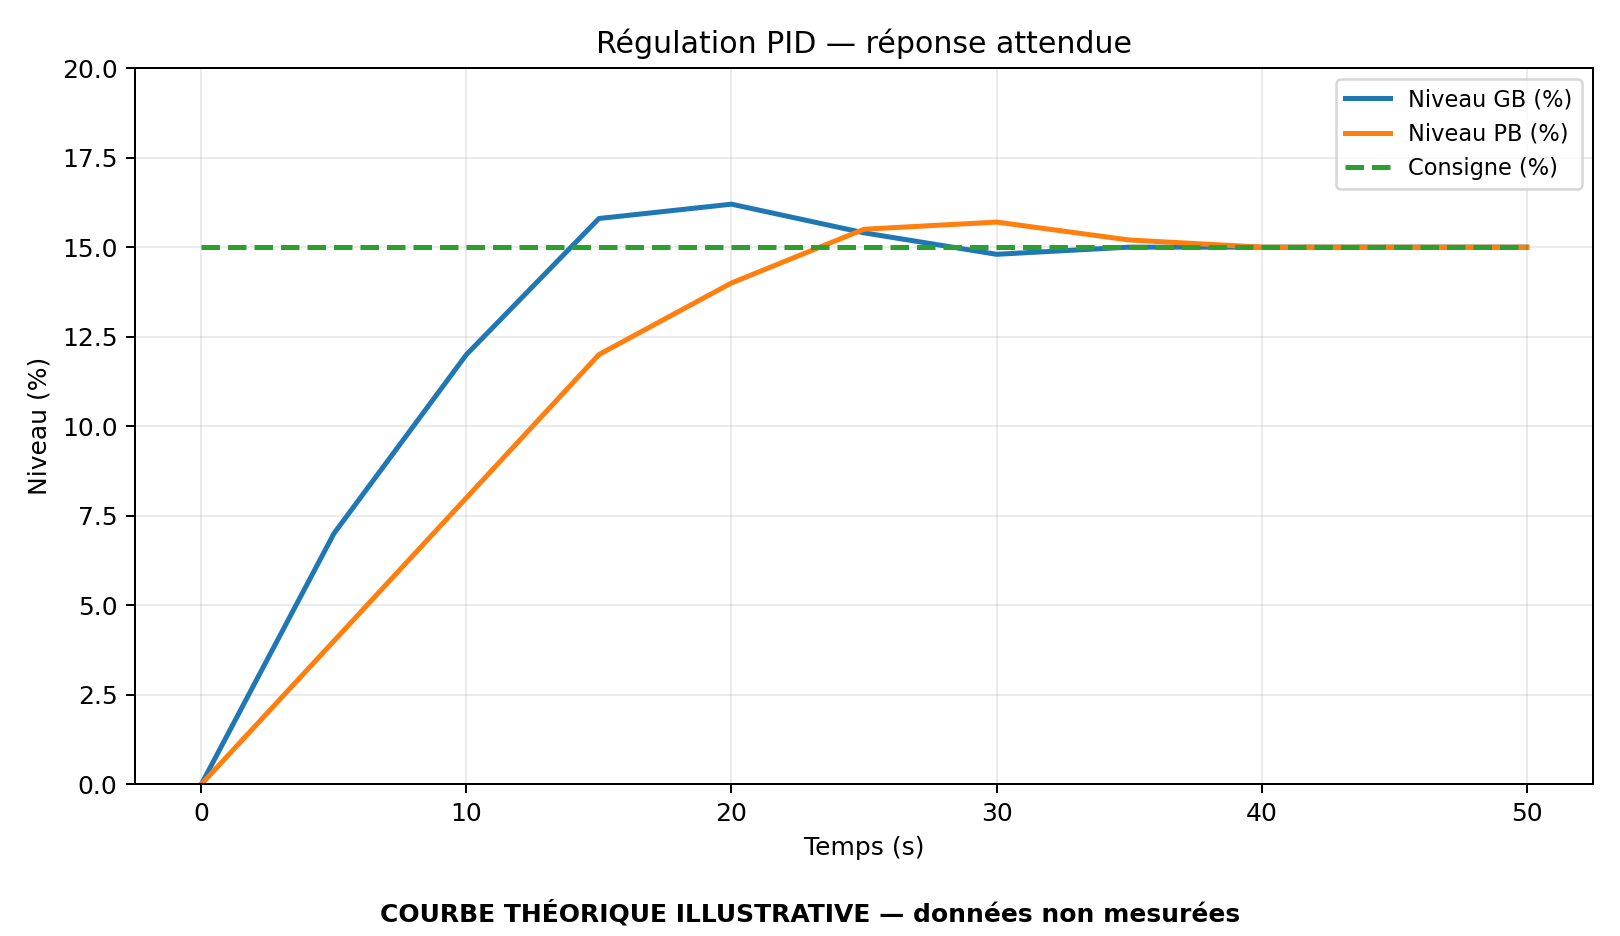

Values plotted in this chart, from the file beside it:
Nature, Temps (s), Niveau GB (%), Niveau PB (%), Consigne (%)
Theorique - non mesure, 0, 0, 0, 15
Theorique - non mesure, 5, 7, 4, 15
Theorique - non mesure, 10, 12, 8, 15
Theorique - non mesure, 15, 15.8, 12, 15
Theorique - non mesure, 20, 16.2, 14, 15
Theorique - non mesure, 25, 15.4, 15.5, 15
Theorique - non mesure, 30, 14.8, 15.7, 15
Theorique - non mesure, 35, 15, 15.2, 15
Theorique - non mesure, 40, 15, 15, 15
Theorique - non mesure, 45, 15, 15, 15
Theorique - non mesure, 50, 15, 15, 15
